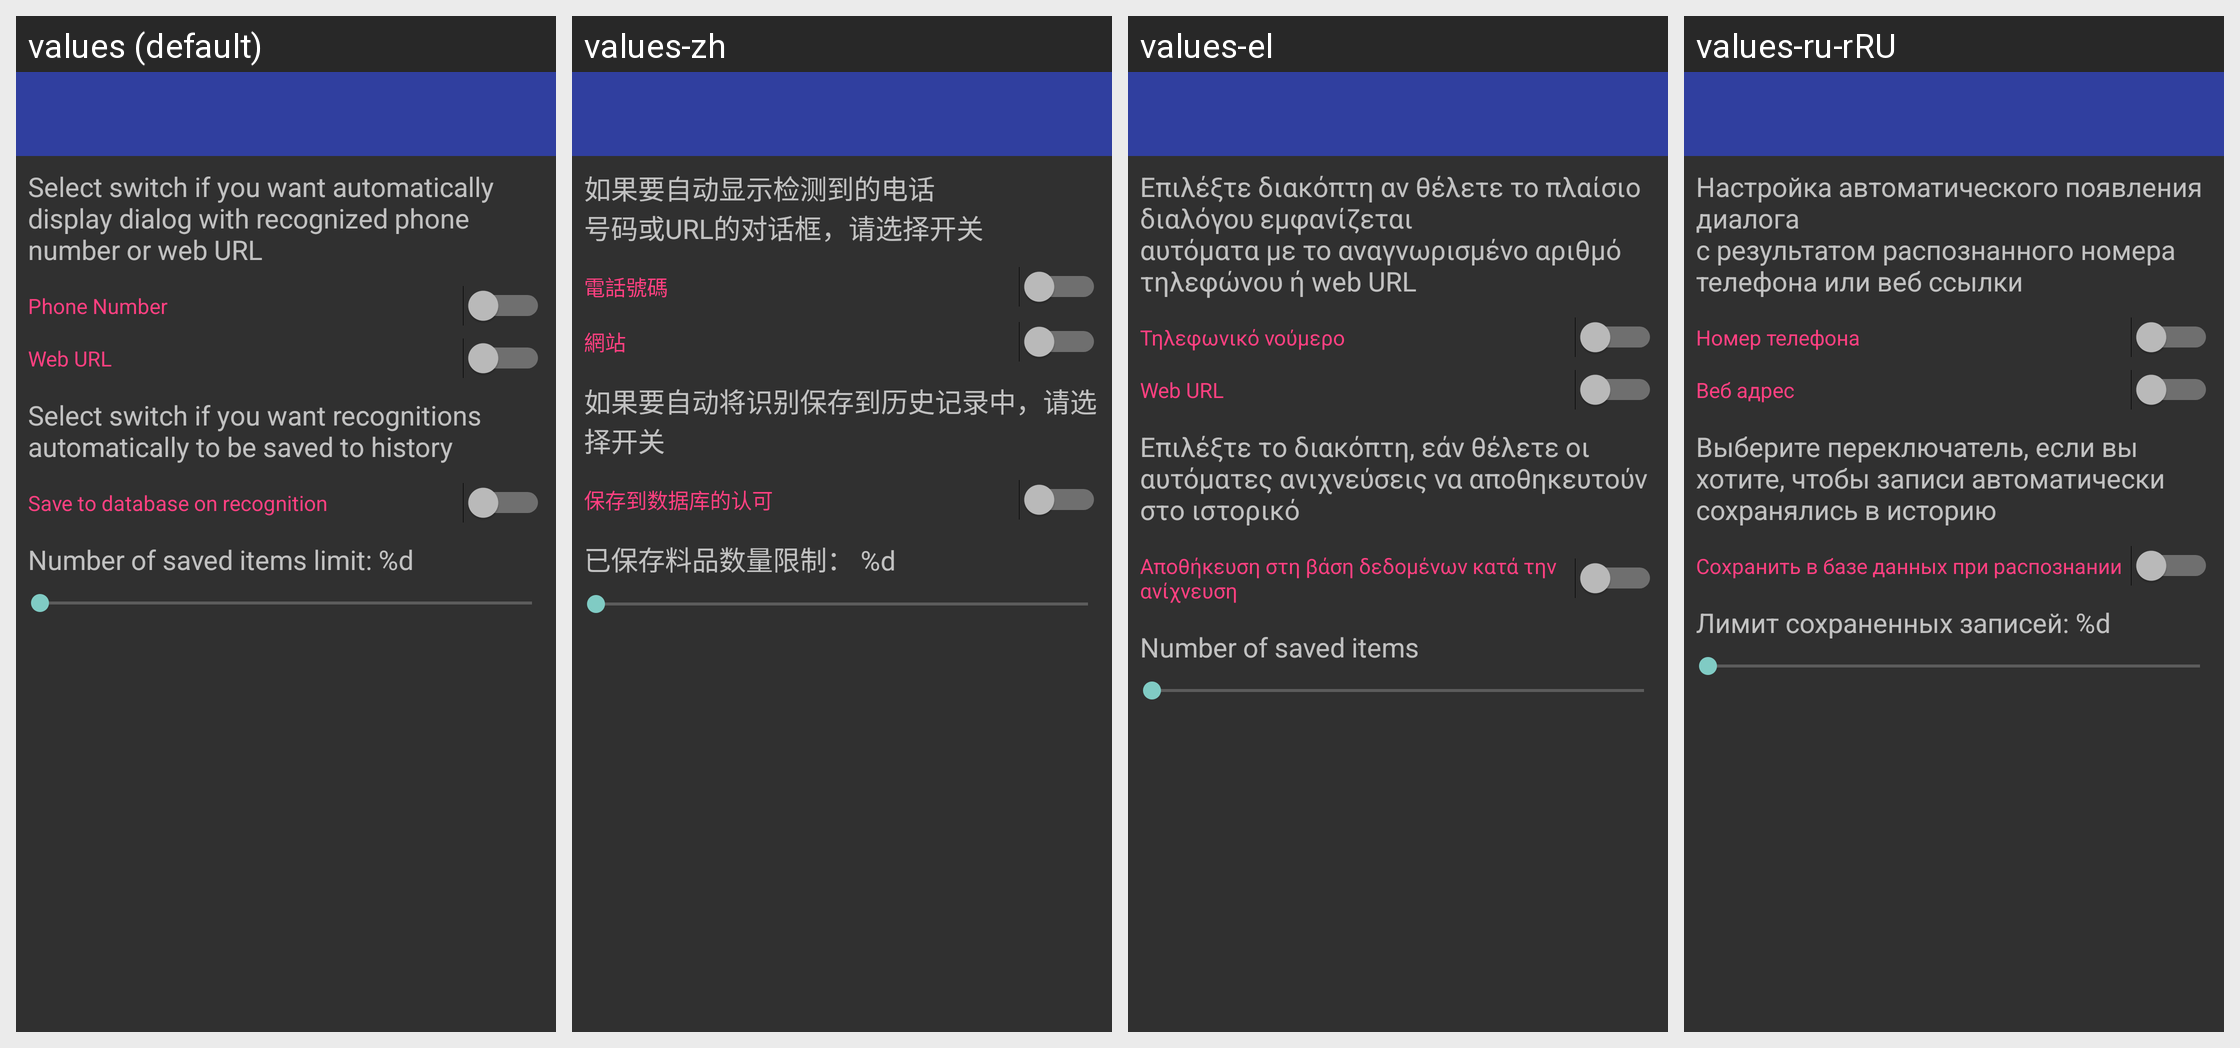

Translations of the strings shown on this Android screen, per locale in the grid:
Android screen res/layout/settings_activity.xml rendered under 4 locales, left to right: values (default), values-zh, values-el, values-ru-rRU. Device: Nexus 5 (rendered at 1080×1920; each locale shown at half size, 540×960, under a caption strip naming it); theme Theme.AppCompat.
Other locales in the repository, not shown: values-el-rGR, values-es, values-es-rAR, values-pt, values-pt-rBR, values-ru, values-th, values-tr.
Strings drawn on this screen, with the default value and each locale's value (text and hints the layout hard-codes, and strings that could not be matched under every locale, appear in the picture but are not listed):

settings_header
  values: Select switch if you want automatically display dialog with recognized phone number or web URL
  values-zh: 如果要自动显示检测到的电话
      号码或URL的对话框，请选择开关
  values-el: Επιλέξτε διακόπτη αν θέλετε το πλαίσιο διαλόγου εμφανίζεται
      αυτόματα με το αναγνωρισμένο αριθμό τηλεφώνου ή web URL
  values-ru-rRU: Настройка автоматического появления диалога
      с результатом распознанного номера телефона или веб ссылки

phone_number
  values: Phone Number
  values-zh: 電話號碼
  values-el: Τηλεφωνικό νούμερο
  values-ru-rRU: Номер телефона

web_url
  values: Web URL
  values-zh: 網站
  values-el: Web URL
  values-ru-rRU: Веб адрес
